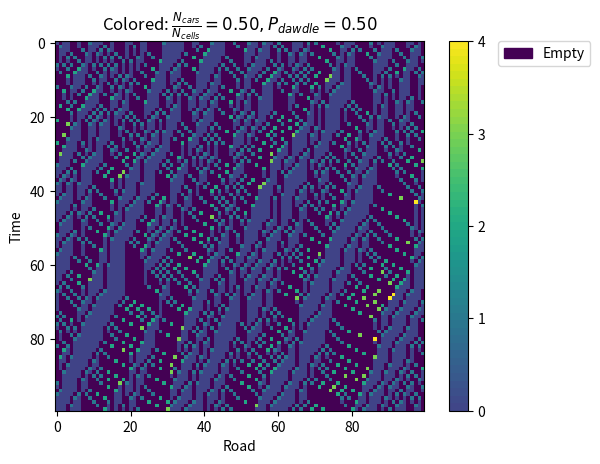
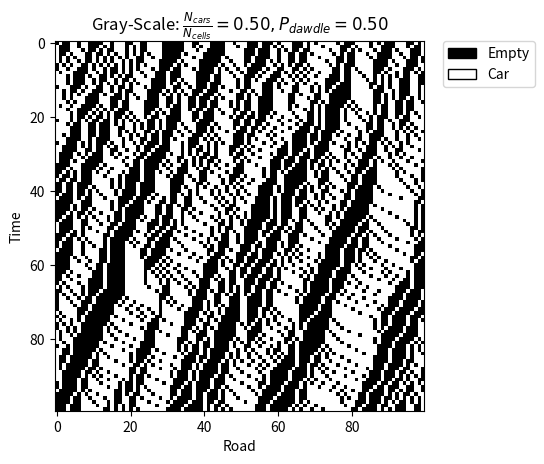

Here is the Python script that generated these plots, in order:
import numpy as np
import random
import copy
import matplotlib.pyplot as plt
import matplotlib.cm as cm
from matplotlib.patches import Patch

def sim(num_cars=5, num_cells=8, dawdle_prob=0.4, t_max=100, v_max=2):
    cars = [[p, 0] for p in np.sort(random.sample(range(0, num_cells), num_cars))]
    history = [0] * t_max

    for t in range(t_max):
        for i in range(len(cars)):
            cars[i][1] = np.min([cars[i][1] + 1, v_max]) # increment velocity

            # determine distance to front
            if cars[(i+1) % num_cars][0] < cars[i][0]:  # car in front has 'looped around'
                distance_front = num_cells - cars[i][0] + cars[(i+1) % num_cars][0] - 1
            else:
                distance_front = cars[(i+1) % num_cars][0] - cars[i][0] - 1
            cars[i][1] = np.min([cars[i][1], distance_front])  # slow down to avoid crash

            if cars[i][1] > 0 and random.uniform(0, 1) < dawdle_prob: # decrement on occasion
                cars[i][1] -= 1

        cars = [[(c[0] + c[1]) % num_cells, c[1]] for c in cars]  # add velocity to position
        history[t] = copy.deepcopy(cars)

    return history

if __name__ == "__main__":
    t_max = 100
    num_cells = 100
    num_cars = 50
    dawdle_prob = 0.5
    v_max = 4
    cars_over_time = sim(num_cars=num_cars, num_cells=num_cells, dawdle_prob=dawdle_prob, t_max=t_max, v_max=v_max)

    # show the cars over time in a grey scale image & colored image (where the velocity determines the color of the cell)
    cells_c = np.ones((t_max, num_cells)) * -1
    cells = np.ones((t_max, num_cells))
    for t in range(t_max):
        for n in range(num_cars):
            cells_c[t, cars_over_time[t][n][0]] = cars_over_time[t][n][1]
            cells[t, cars_over_time[t][n][0]] = 0

    # colored
    plt.figure(1)
    im = plt.imshow(cells_c, interpolation='nearest')
    plt.xlabel('Road')
    plt.ylabel('Time')

    # add legend
    patches = [Patch(color=im.cmap(im.norm(-1)), label="Empty")]
    plt.legend(handles=patches, bbox_to_anchor=(1.2, 1), loc=2, borderaxespad=0.)
    plt.colorbar(im, boundaries=np.linspace(0, v_max), ticks=np.arange(v_max+1))
    plt.gca().set_aspect(1/plt.gca().get_data_ratio())  # squares the plot
    title = r'$\frac{N_{cars}}{N_{cells}}=' + f'{num_cars / num_cells:.2f}' + ', P_{dawdle}=' + f'{dawdle_prob:.2f}' + '$'
    plt.title('Colored: ' + title)

    # colored
    plt.figure(2)
    im = plt.imshow(cells, interpolation='nearest', cmap=cm.Greys_r)
    plt.xlabel('Road')
    plt.ylabel('Time')

    # add legend
    patches = [Patch(color=im.cmap(im.norm(0)), label="Empty"), Patch(facecolor=im.cmap(im.norm(1)), edgecolor='k', linewidth=1, label="Car")]
    plt.legend(handles=patches, bbox_to_anchor=(1.05, 1), loc=2, borderaxespad=0.)
    plt.gca().set_aspect(1 / plt.gca().get_data_ratio())  # squares the plot
    plt.title('Gray-Scale: ' + title)

    plt.show()











